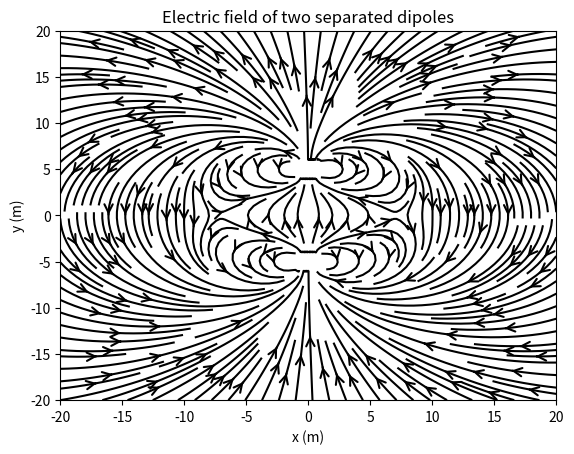

This figure's Python source:
# import numpy as np
# import matplotlib.pyplot as plt
#
# # Define the coordinates of the points where we want to calculate the electric field
# x = np.linspace(-5, 5, 50)
# y = np.linspace(-5, 5, 50)
# X, Y = np.meshgrid(x, y)
#
# # Define the position, strength, and orientation of the two electric dipoles
# d1_pos = np.array([-1, 0])
# d1_strength = 1
# d1_orientation = np.array([1, 0])
#
# d2_pos = np.array([1, 0])
# d2_strength = -1
# d2_orientation = np.array([-1, 0])
#
# # Calculate the electric field components at each point
# R1 = np.sqrt((X - d1_pos[0])**2 + (Y - d1_pos[1])**2)
# R2 = np.sqrt((X - d2_pos[0])**2 + (Y - d2_pos[1])**2)
#
# E1_x = (d1_strength*(X - d1_pos[0]) - 3*(X - d1_pos[0])*(X - d1_pos[0])*(X - d1_pos[0] - 3*d1_orientation[0]*(Y - d1_pos[1])**2)/R1**5)/R1**3
# E1_y = (d1_strength*(Y - d1_pos[1]) - 3*(Y - d1_pos[1])*(Y - d1_pos[1])*(Y - d1_pos[1] - 3*d1_orientation[1]*(X - d1_pos[0])**2)/R1**5)/R1**3
#
# E2_x = (d2_strength*(X - d2_pos[0]) - 3*(X - d2_pos[0])*(X - d2_pos[0])*(X - d2_pos[0] - 3*d2_orientation[0]*(Y - d2_pos[1])**2)/R2**5)/R2**3
# E2_y = (d2_strength*(Y - d2_pos[1]) - 3*(Y - d2_pos[1])*(Y - d2_pos[1])*(Y - d2_pos[1] - 3*d2_orientation[1]*(X - d2_pos[0])**2)/R2**5)/R2**3
#
# # Add the electric fields from the two dipoles
# E_x = E1_x + E2_x
# E_y = E1_y + E2_y
#
# # Plot the electric field lines
# plt.streamplot(X, Y, E_x, E_y, density=1.5)
#
# # Set the axis labels and limits
# plt.xlabel('x')
# plt.ylabel('y')
# plt.xlim(-5, 5)
# plt.ylim(-5, 5)
#
# # Display the plot
# plt.show()

import numpy as np
import matplotlib.pyplot as plt

# Define the grid
x = np.linspace(-20, 20, 41)
y = np.linspace(-20, 20, 41)
X, Y = np.meshgrid(x, y)

# Define the charges
q1 = 1
q2 = -1
d = 10  # separation between dipoles

# Define the dipole moments
p1 = np.array([0, 0.5, 0])
p2 = np.array([0, -0.5, 0])

# Define the electric field function
def E_field(x, y):
    softening_parameter = 0.01   # Prevent divide by zero errors

    r1 = np.array([x, y, 0]) - d/2 * np.array([0, 1, 0])
    r2 = np.array([x, y, 0]) + d/2 * np.array([0, 1, 0])
    r1_norm = np.linalg.norm(r1) + softening_parameter**2
    r2_norm = np.linalg.norm(r2) + softening_parameter**2
    E1 = q1 * (3*r1.dot(p1)*r1/r1_norm**5 - p1/r1_norm**3)
    E2 = q2 * (3*r2.dot(p2)*r2/r2_norm**5 - p2/r2_norm**3)
    return E1 + E2

# Compute the electric field
def compute_E(X, Y):
    Ex, Ey, Ez = np.zeros_like(X), np.zeros_like(Y), np.zeros_like(X)
    for i in range(len(x)):
        for j in range(len(y)):
            E = E_field(x[i], y[j])
            Ex[j,i], Ey[j,i], Ez[j,i] = E
    return Ex, Ey, Ez

Ex, Ey, Ez = compute_E(X, Y)

# Plot the electric field
fig, ax = plt.subplots()
ax.streamplot(x, y, Ex, Ey, density=2, color='black', linewidth=1.5, arrowstyle='->', arrowsize=1.5)

# Add labels and title
ax.set_xlabel('x (m)')
ax.set_ylabel('y (m)')
ax.set_title('Electric field of two separated dipoles')

# Show the plot
plt.show()
#
#
# import numpy as np
# import matplotlib.pyplot as plt
# import matplotlib.animation as animation
#
# # Define the grid
# x = np.linspace(-20, 20, 41)
# y = np.linspace(-20, 20, 41)
# X, Y = np.meshgrid(x, y)
#
# # Define the charges
# q1 = 1
# q2 = -1
#
# # Define the dipole moments
# p1 = np.array([0, 0.5, 0])
# p2 = np.array([0, -0.5, 0])
#
# # Define the initial separation between dipoles
# d0 = 1
# d = d0
#
# # Define the speed at which the dipoles are moving apart
# v = 0.1
#
# # Define the electric field function
# def E_field(x, y):
#     r1 = np.array([x, y, 0]) - d/2 * np.array([0, 1, 0])
#     r2 = np.array([x, y, 0]) + d/2 * np.array([0, 1, 0])
#     r1_norm = np.linalg.norm(r1)
#     r2_norm = np.linalg.norm(r2)
#     E1 = q1 * (3*r1.dot(p1)*r1/r1_norm**5 - p1/r1_norm**3)
#     E2 = q2 * (3*r2.dot(p2)*r2/r2_norm**5 - p2/r2_norm**3)
#     return E1 + E2
#
# # Define the update function for the animation
# def update(frame):
#     global d
#     d = d0 + v * frame
#     Ex, Ey, Ez = np.zeros_like(X), np.zeros_like(Y), np.zeros_like(X)
#     for i in range(len(x)):
#         for j in range(len(y)):
#             E = E_field(x[i], y[j])
#             Ex[j,i], Ey[j,i], Ez[j,i] = E
#     print(E)
#     ax.clear()
#     ax.streamplot(x, y, Ex, Ey, density=2, color='black', linewidth=1.5, arrowstyle='->', arrowsize=1.5)
#     ax.set_xlabel('x (m)')
#     ax.set_ylabel('y (m)')
#     ax.set_title('Electric field of two moving dipoles (d={:.2f}m)'.format(d))
#     return ax,
#
# # Set up the figure and axis
# fig, ax = plt.subplots()
#
# # Create the animation
# ani = animation.FuncAnimation(fig, update, frames=10, interval=1000, blit=True)
#
# # Save the animation to a file
# ani.save('dipole_field_animation_2.mp4', writer='ffmpeg')
#
# print("done")
#
# # Show the plot (not needed for the saved animation)
# plt.show()

# import numpy as np
# import matplotlib.pyplot as plt
# import matplotlib.animation as animation
#
# # Define the parameters
# Q1 = 1  # Dipole moment of the first charge
# Q2 = -1  # Dipole moment of the second charge
# d = 1  # Separation between the charges
# v = 0.1  # Velocity of the charges
#
# # Define the x range
# x_min = -20
# x_max = 20
# y_min = -20
# y_max = 20
#
# # Define the number of points in the x and y directions
# n_points = 50
#
# # Create a grid of x and y points
# x = np.linspace(x_min, x_max, n_points)
# y = np.linspace(y_min, y_max, n_points)
# X, Y = np.meshgrid(x, y)
#
# # Define the function for the magnetic field
# def Bx(x, y):
#     r1 = np.sqrt((x - d / 2) ** 2 + y ** 2)
#     r2 = np.sqrt((x + d / 2) ** 2 + y ** 2)
#     Bx1 = Q1 * (y * r1 ** 2 - 3 * x * y * r1) / (r1 ** 5)
#     Bx2 = Q2 * (y * r2 ** 2 - 3 * x * y * r2) / (r2 ** 5)
#     return Bx1 + Bx2
#
# def By(x, y):
#     r1 = np.sqrt((x - d / 2) ** 2 + y ** 2)
#     r2 = np.sqrt((x + d / 2) ** 2 + y ** 2)
#     By1 = Q1 * (x * r1 ** 2 - 3 * x ** 2 * r1) / (r1 ** 5)
#     By2 = Q2 * (x * r2 ** 2 - 3 * x ** 2 * r2) / (r2 ** 5)
#     return By1 + By2
#
# # Create a figure and axis
# fig, ax = plt.subplots()
#
# # Define the quiver plot
# line, = ax.plot([], [], lw=1.5)
#
# # Define the initialization function for the animation
# def init():
#     line.set_data([], [])
#     return line,
#
# # Define the update function for the animation
# def update(num):
#     x_shift = v * num
#     Bx_shifted = Bx(X - x_shift, Y)
#     By_shifted = By(X - x_shift, Y)
#     norm = np.sqrt(Bx_shifted ** 2 + By_shifted ** 2)
#     Bx_norm = Bx_shifted / norm
#     By_norm = By_shifted / norm
#     line.set_data(X.ravel(), Y.ravel())
#     line.set_color(norm.ravel())
#     line.set_linewidth(1.5)
#     line.set_antialiased(False)
#     line.set_alpha(0.8)
#     return line,
#
# # Create the animation
# anim = animation.FuncAnimation(fig, update, init_func=init, frames=100, interval=50, blit=True)
#
# # Save the animation to a file
# Writer = animation.writers['ffmpeg']
# writer = Writer(fps=15, metadata=dict(artist='Me'), bitrate=1800)
# anim.save('dipole_animation.mp4', writer=writer)